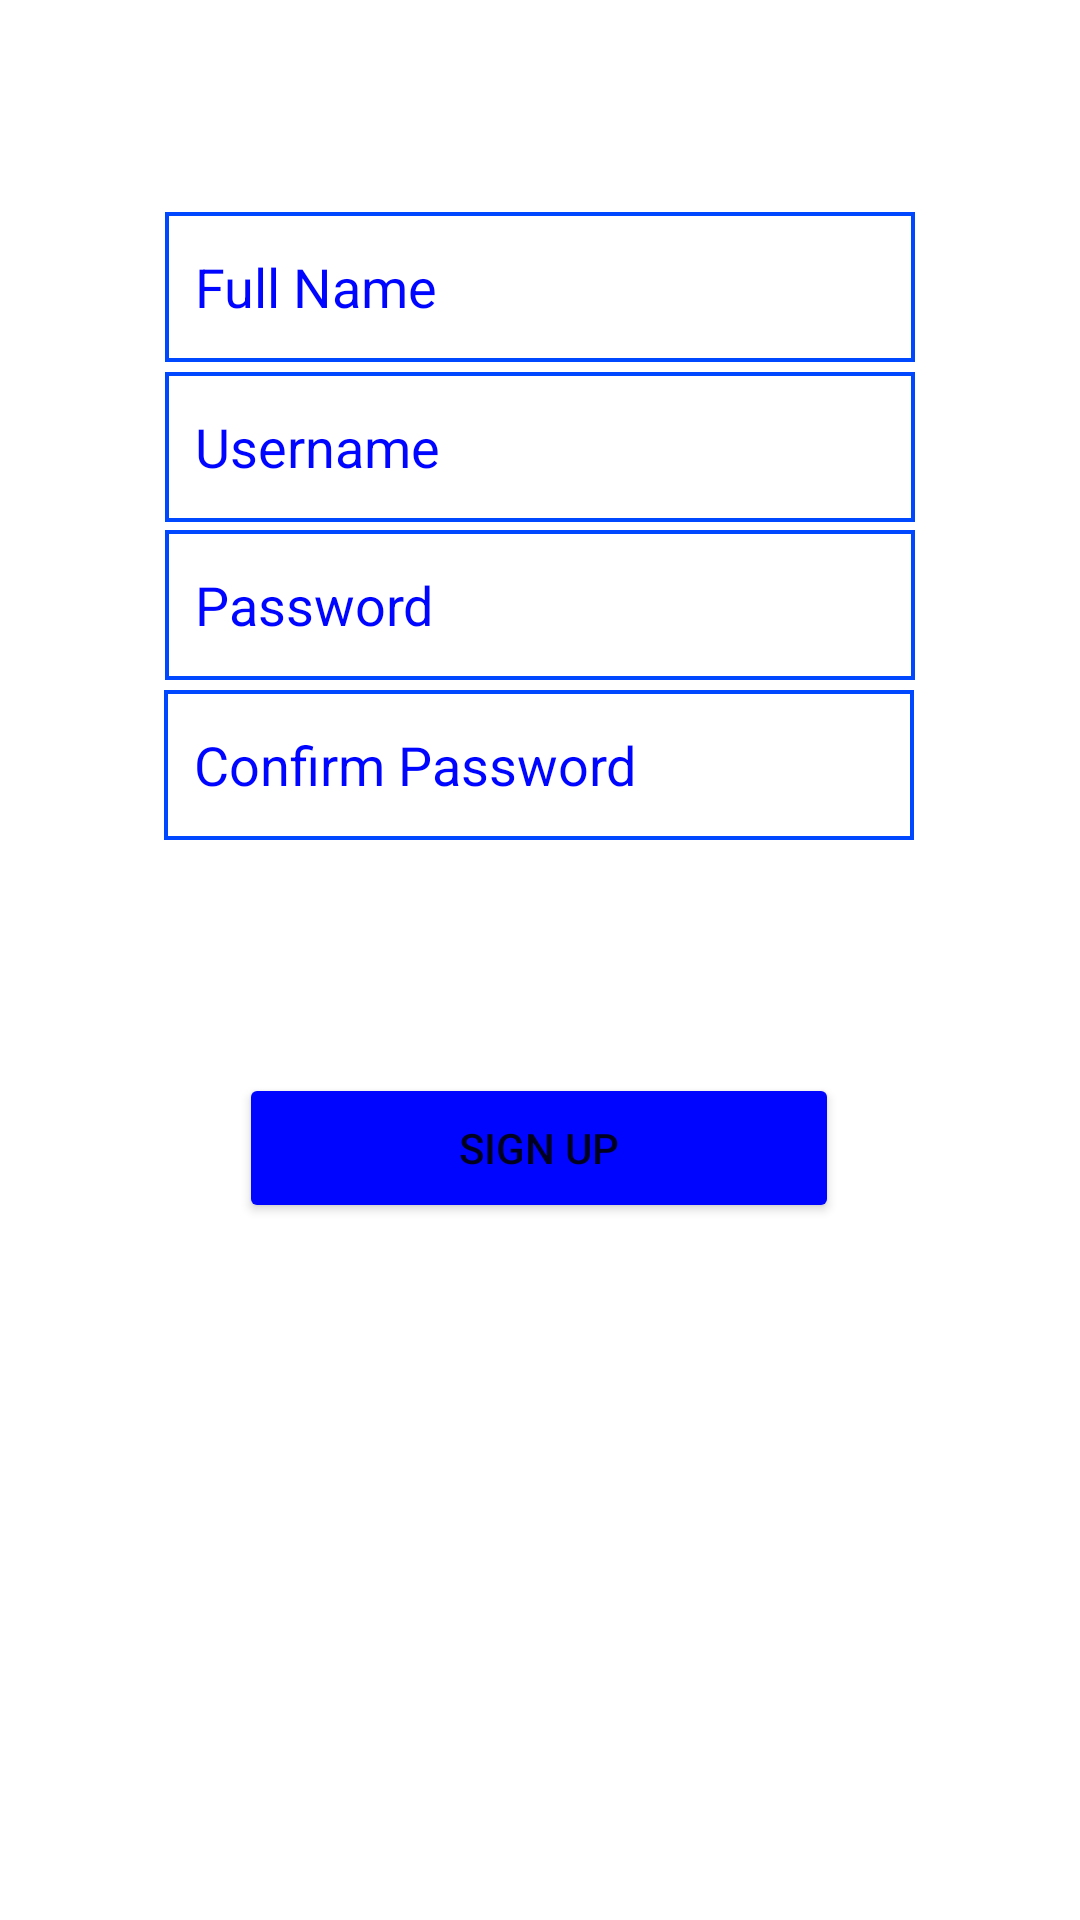

Write the Android layout XML for this screen, with the resource values it uses.
<!-- AndroidManifest.xml: application theme Theme.MyYTPlayerApplication -->
<!-- res/layout/activity_sign_up.xml -->
<?xml version="1.0" encoding="utf-8"?>
<androidx.constraintlayout.widget.ConstraintLayout xmlns:android="http://schemas.android.com/apk/res/android"
    xmlns:app="http://schemas.android.com/apk/res-auto"
    xmlns:tools="http://schemas.android.com/tools"
    android:layout_width="match_parent"
    android:layout_height="match_parent"
    tools:context=".SignUpActivity">

    <EditText
        android:id="@+id/signupFullname"
        android:layout_width="250dp"
        android:layout_height="50dp"
        android:background="@drawable/blue_input_border"
        android:paddingLeft="10dp"
        android:textColorHint="@color/blue"
        android:ems="10"
        android:hint="Full Name"
        android:inputType="textPersonName"
        app:layout_constraintBottom_toBottomOf="parent"
        app:layout_constraintEnd_toEndOf="parent"
        app:layout_constraintStart_toStartOf="parent"
        app:layout_constraintTop_toTopOf="parent"
        app:layout_constraintVertical_bias="0.12" />

    <EditText
        android:id="@+id/signupUsername"
        android:layout_width="250dp"
        android:layout_height="50dp"
        android:background="@drawable/blue_input_border"
        android:paddingLeft="10dp"
        android:textColorHint="@color/blue"
        android:ems="10"
        android:hint="Username"
        android:inputType="textPersonName"
        app:layout_constraintBottom_toBottomOf="parent"
        app:layout_constraintEnd_toEndOf="parent"
        app:layout_constraintStart_toStartOf="parent"
        app:layout_constraintTop_toTopOf="parent"
        app:layout_constraintVertical_bias="0.21" />

    <EditText
        android:id="@+id/signupPassword"
        android:layout_width="250dp"
        android:layout_height="50dp"
        android:background="@drawable/blue_input_border"
        android:paddingLeft="10dp"
        android:textColorHint="@color/blue"
        android:ems="10"
        android:hint="Password"
        android:inputType="textPassword"
        app:layout_constraintVertical_bias="0.45"
        app:layout_constraintBottom_toTopOf="@+id/signupConfirmPassword"
        app:layout_constraintEnd_toEndOf="parent"
        app:layout_constraintStart_toStartOf="parent"
        app:layout_constraintTop_toBottomOf="@+id/signupUsername" />

    <EditText
        android:id="@+id/signupConfirmPassword"
        android:layout_width="250dp"
        android:layout_height="50dp"
        android:background="@drawable/blue_input_border"
        android:paddingLeft="10dp"
        android:textColorHint="@color/blue"
        android:ems="10"
        android:hint="Confirm Password"
        android:inputType="textPassword"
        app:layout_constraintBottom_toBottomOf="parent"
        app:layout_constraintEnd_toEndOf="parent"
        app:layout_constraintHorizontal_bias="0.497"
        app:layout_constraintStart_toStartOf="parent"
        app:layout_constraintTop_toTopOf="parent"
        app:layout_constraintVertical_bias="0.39" />

    <Button
        android:id="@+id/signupButton"
        android:layout_width="200dp"
        android:layout_height="50dp"
        android:text="Sign Up"
        android:backgroundTint="@color/blue"
        app:layout_constraintBottom_toBottomOf="parent"
        app:layout_constraintEnd_toEndOf="parent"
        app:layout_constraintHorizontal_bias="0.498"
        app:layout_constraintStart_toStartOf="parent"
        app:layout_constraintTop_toBottomOf="@+id/signupConfirmPassword"
        app:layout_constraintVertical_bias="0.25" />
</androidx.constraintlayout.widget.ConstraintLayout>
<!-- resources referenced by this layout -->
<resources>
  <color name="blue">#0005FF</color>
  <!-- drawable blue_input_border (drawable) -->
  <?xml version="1.0" encoding="utf-8"?>
  <shape xmlns:android="http://schemas.android.com/apk/res/android" >
      <stroke
          android:width="4px"
          android:color="#0048FF"/>
  </shape>
  <style name="Theme.MyYTPlayerApplication" parent="Theme.MaterialComponents.DayNight.DarkActionBar">
          
          <item name="colorPrimary">@color/purple_500</item>
          <item name="colorPrimaryVariant">@color/purple_700</item>
          <item name="colorOnPrimary">@color/white</item>
          
          <item name="colorSecondary">@color/teal_200</item>
          <item name="colorSecondaryVariant">@color/teal_700</item>
          <item name="colorOnSecondary">@color/black</item>
          
          <item name="android:statusBarColor">?attr/colorPrimaryVariant</item>
          
      </style>
  <color name="purple_500">#FF6200EE</color>
  <color name="purple_700">#FF3700B3</color>
  <color name="white">#FFFFFFFF</color>
  <color name="teal_200">#FF03DAC5</color>
  <color name="teal_700">#FF018786</color>
  <color name="black">#FF000000</color>
</resources>
